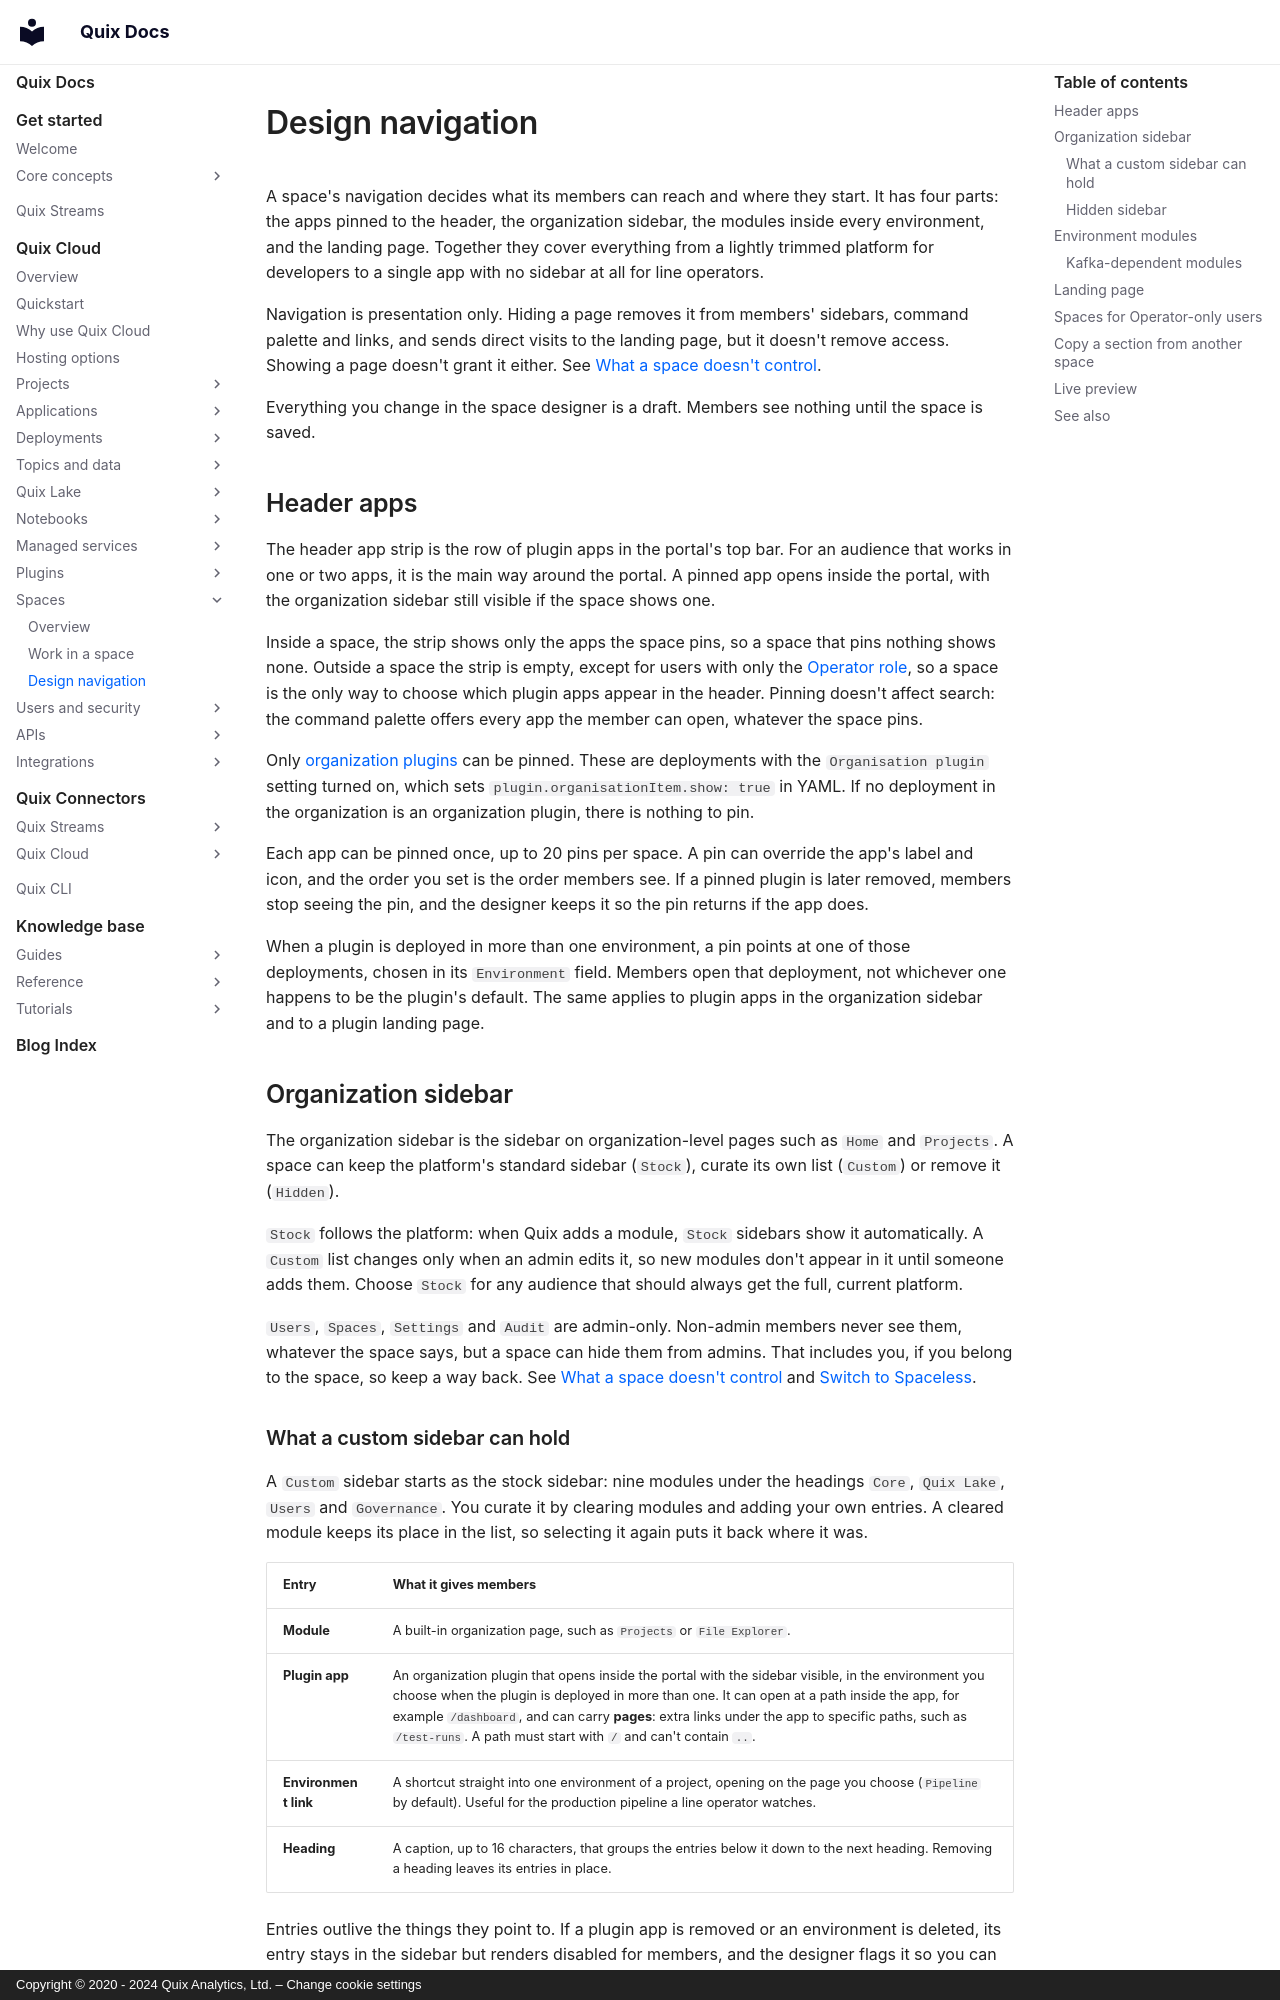

repository: quixio/quix-docs · page: quix-cloud/spaces/navigation/index.html · generator: mkdocs · copyright: Copyright © 2020 - 2024 Quix Analytics, Ltd. – Change cookie settings

---
title: Design navigation
description: How a space shapes the portal's header apps, organization sidebar, environment modules and landing page, and what copying a section from another space does.
---

# Design navigation

A space's navigation decides what its members can reach and where they start. It has four parts: the apps pinned to the header, the organization sidebar, the modules inside every environment, and the landing page. Together they cover everything from a lightly trimmed platform for developers to a single app with no sidebar at all for line operators.

Navigation is presentation only. Hiding a page removes it from members' sidebars, command palette and links, and sends direct visits to the landing page, but it doesn't remove access. Showing a page doesn't grant it either. See [What a space doesn't control](overview.md#what-a-space-doesnt-control).

Everything you change in the space designer is a draft. Members see nothing until the space is saved.

<a id="how-section-sources-work"></a>
<a id="what-happens-when-you-switch-source"></a>
<a id="switching-source"></a>

<a id="pin-header-apps"></a>

## Header apps

The header app strip is the row of plugin apps in the portal's top bar. For an audience that works in one or two apps, it is the main way around the portal. A pinned app opens inside the portal, with the organization sidebar still visible if the space shows one.

Inside a space, the strip shows only the apps the space pins, so a space that pins nothing shows none. Outside a space the strip is empty, except for users with only the [Operator role](../roles.md#the-operator-role), so a space is the only way to choose which plugin apps appear in the header. Pinning doesn't affect search: the command palette offers every app the member can open, whatever the space pins.

Only [organization plugins](../services/plugin.md#organization-plugins) can be pinned. These are deployments with the `Organisation plugin` setting turned on, which sets `plugin.organisationItem.show: true` in YAML. If no deployment in the organization is an organization plugin, there is nothing to pin.

Each app can be pinned once, up to 20 pins per space. A pin can override the app's label and icon, and the order you set is the order members see. If a pinned plugin is later removed, members stop seeing the pin, and the designer keeps it so the pin returns if the app does.

When a plugin is deployed in more than one environment, a pin points at one of those deployments, chosen in its `Environment` field. Members open that deployment, not whichever one happens to be the plugin's default. The same applies to plugin apps in the organization sidebar and to a plugin landing page.

<a id="design-the-organization-sidebar"></a>

## Organization sidebar

The organization sidebar is the sidebar on organization-level pages such as `Home` and `Projects`. A space can keep the platform's standard sidebar (`Stock`), curate its own list (`Custom`) or remove it (`Hidden`).

`Stock` follows the platform: when Quix adds a module, `Stock` sidebars show it automatically. A `Custom` list changes only when an admin edits it, so new modules don't appear in it until someone adds them. Choose `Stock` for any audience that should always get the full, current platform.

`Users`, `Spaces`, `Settings` and `Audit` are admin-only. Non-admin members never see them, whatever the space says, but a space can hide them from admins. That includes you, if you belong to the space, so keep a way back. See [What a space doesn't control](overview.md#what-a-space-doesnt-control) and [Switch to Spaceless](use-spaces.md#switch-to-spaceless).

<a id="customize-the-organization-sidebar"></a>
<a id="add-a-plugin-app"></a>
<a id="add-an-environment-link"></a>
<a id="add-a-heading"></a>
